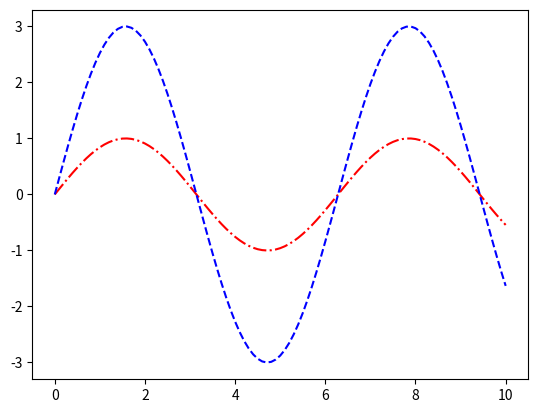

The script that saved this image:
import matplotlib.pyplot as plt
from math import sin

# liste med x-verdier
xs = [n / 10 for n in range(101)]
# 2 ulike lister med y-verdier
ys_1 = [sin(x) for x in xs]
ys_2 = [3 * sin(x) for x in xs]

plt.plot(xs, ys_1, "-.r")
plt.plot(xs, ys_2, "--b")

# savefig lagrer filene
plt.savefig("test.png")
plt.savefig("test.pdf")

# interaktivt vindu
plt.show()
